Run: headless pygame with SDL's dummy video driver; simulated clock (each Clock.tick advances the game by its frame time, no real sleeping); random seed 0; keys injected as events and as key.get_pressed() state; mouse plan: one left click at the window centre at the start of phase 2, then a move to the lower-right quarter at the start of phase 3.
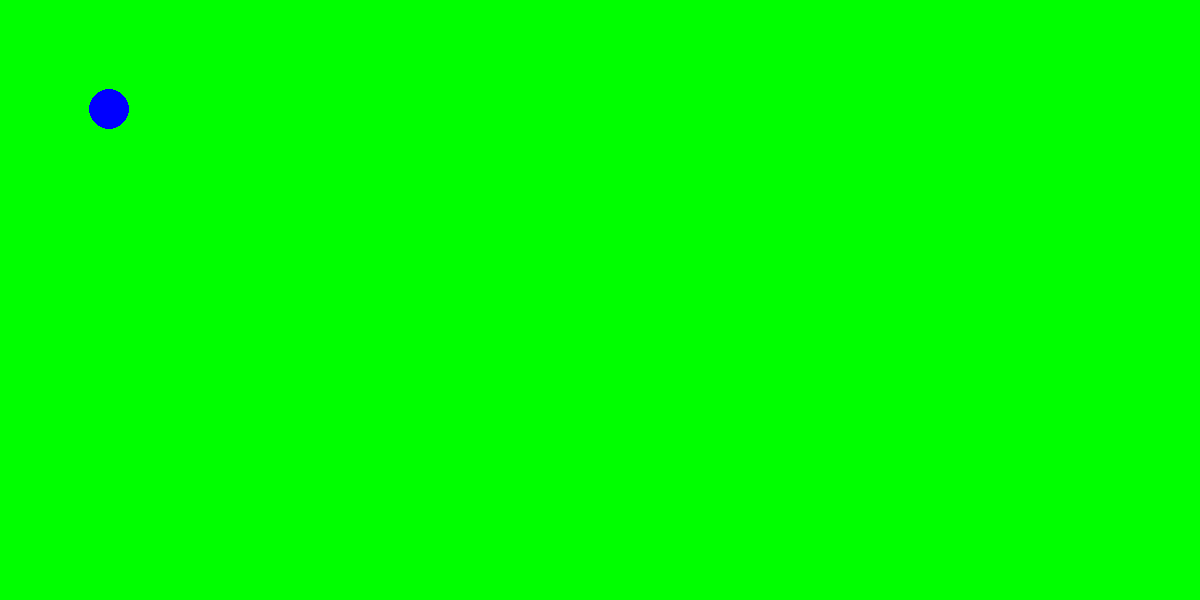
Frame 1 of 4 · flips 1–60 · no input
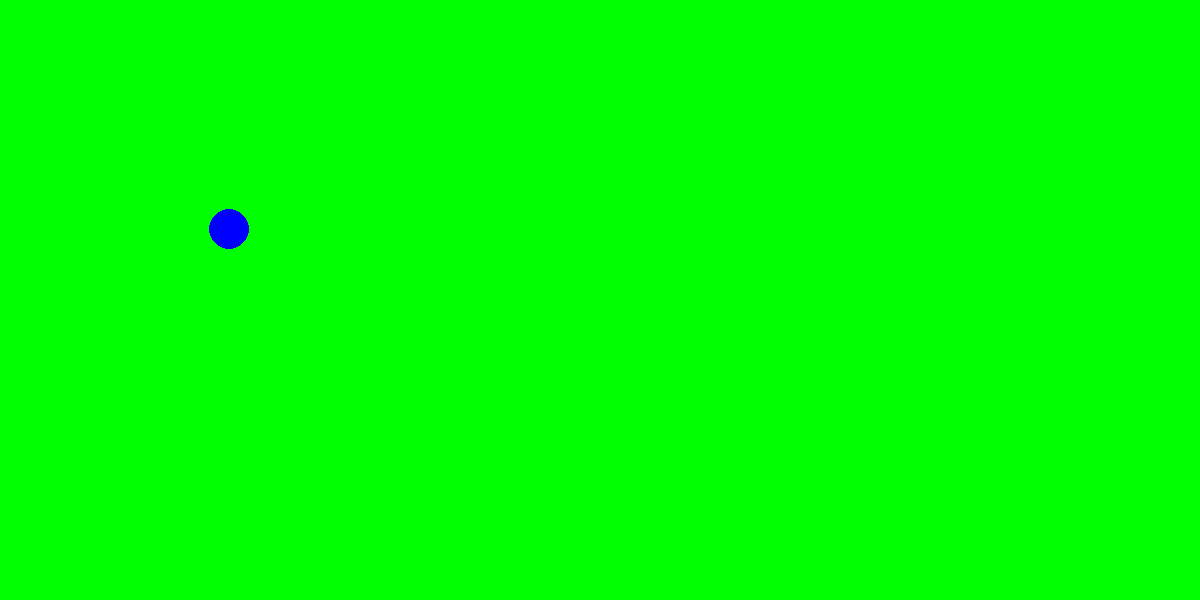
Frame 2 of 4 · flips 61–180 · clicked the window centre · tapped SPACE, RETURN · held RIGHT (→), D
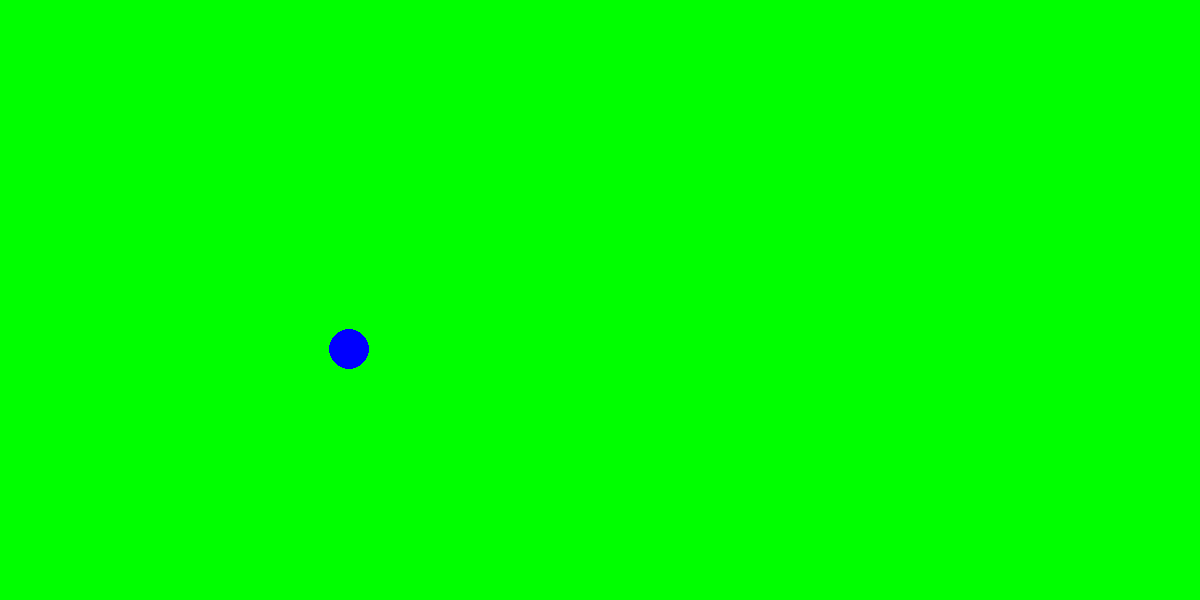
Frame 3 of 4 · flips 181–300 · moved the mouse to the lower-right quarter · held DOWN (↓), S
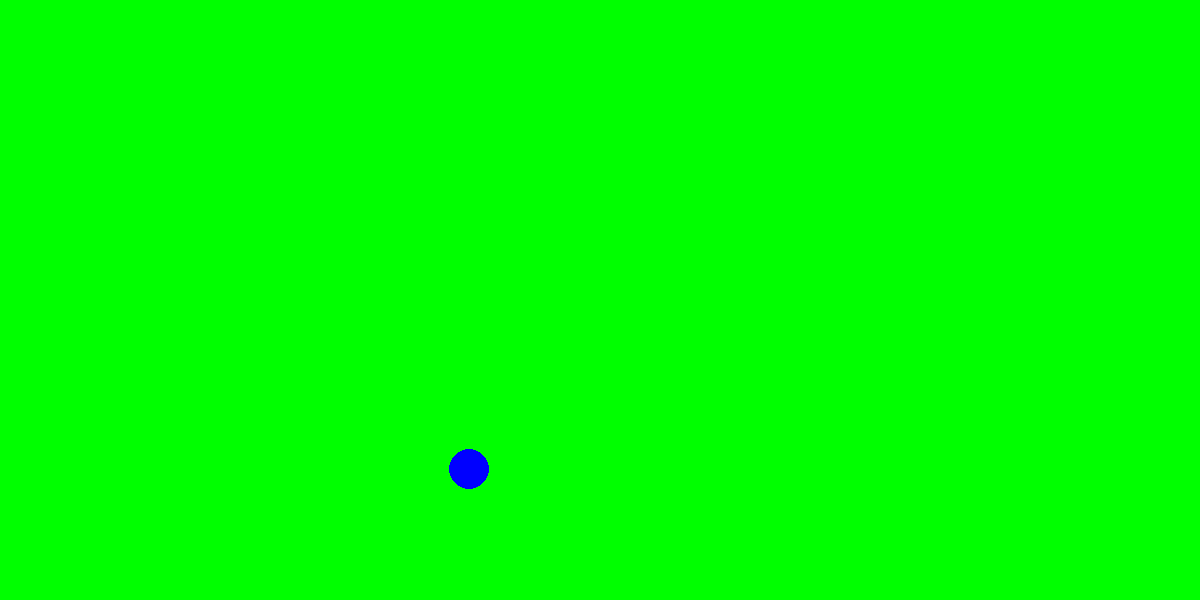
Frame 4 of 4 · flips 301–420 · held LEFT (←), A, UP (↑), W

The pygame program that drew these frames:

import pygame

pygame.init()
width = 1200
height = 600

WHITE =     (255, 255, 255)
BLUE =      (  0,   0, 255)
GREEN =     (  0, 255,   0)
RED =       (255,   0,   0)

screen = pygame.display.set_mode((width, height))

running = True

class Ball:
	def __init__(self):
		self.x = 50
		self.y = 50

	def updatePosition(self):
		self.x += 1
		self.y += 1

	def getPosition(self):
		return (self.x,self.y)

b = Ball()

def getPos():
    pos = pygame.mouse.get_pos()
    return (pos)

def drawCircle():
    pos= b.getPosition()
    b.updatePosition()
    pygame.draw.circle(screen, BLUE, pos, 20)

while running:
        ev = pygame.event.get()
        screen.fill(GREEN)
        drawCircle()
        pygame.display.update()
